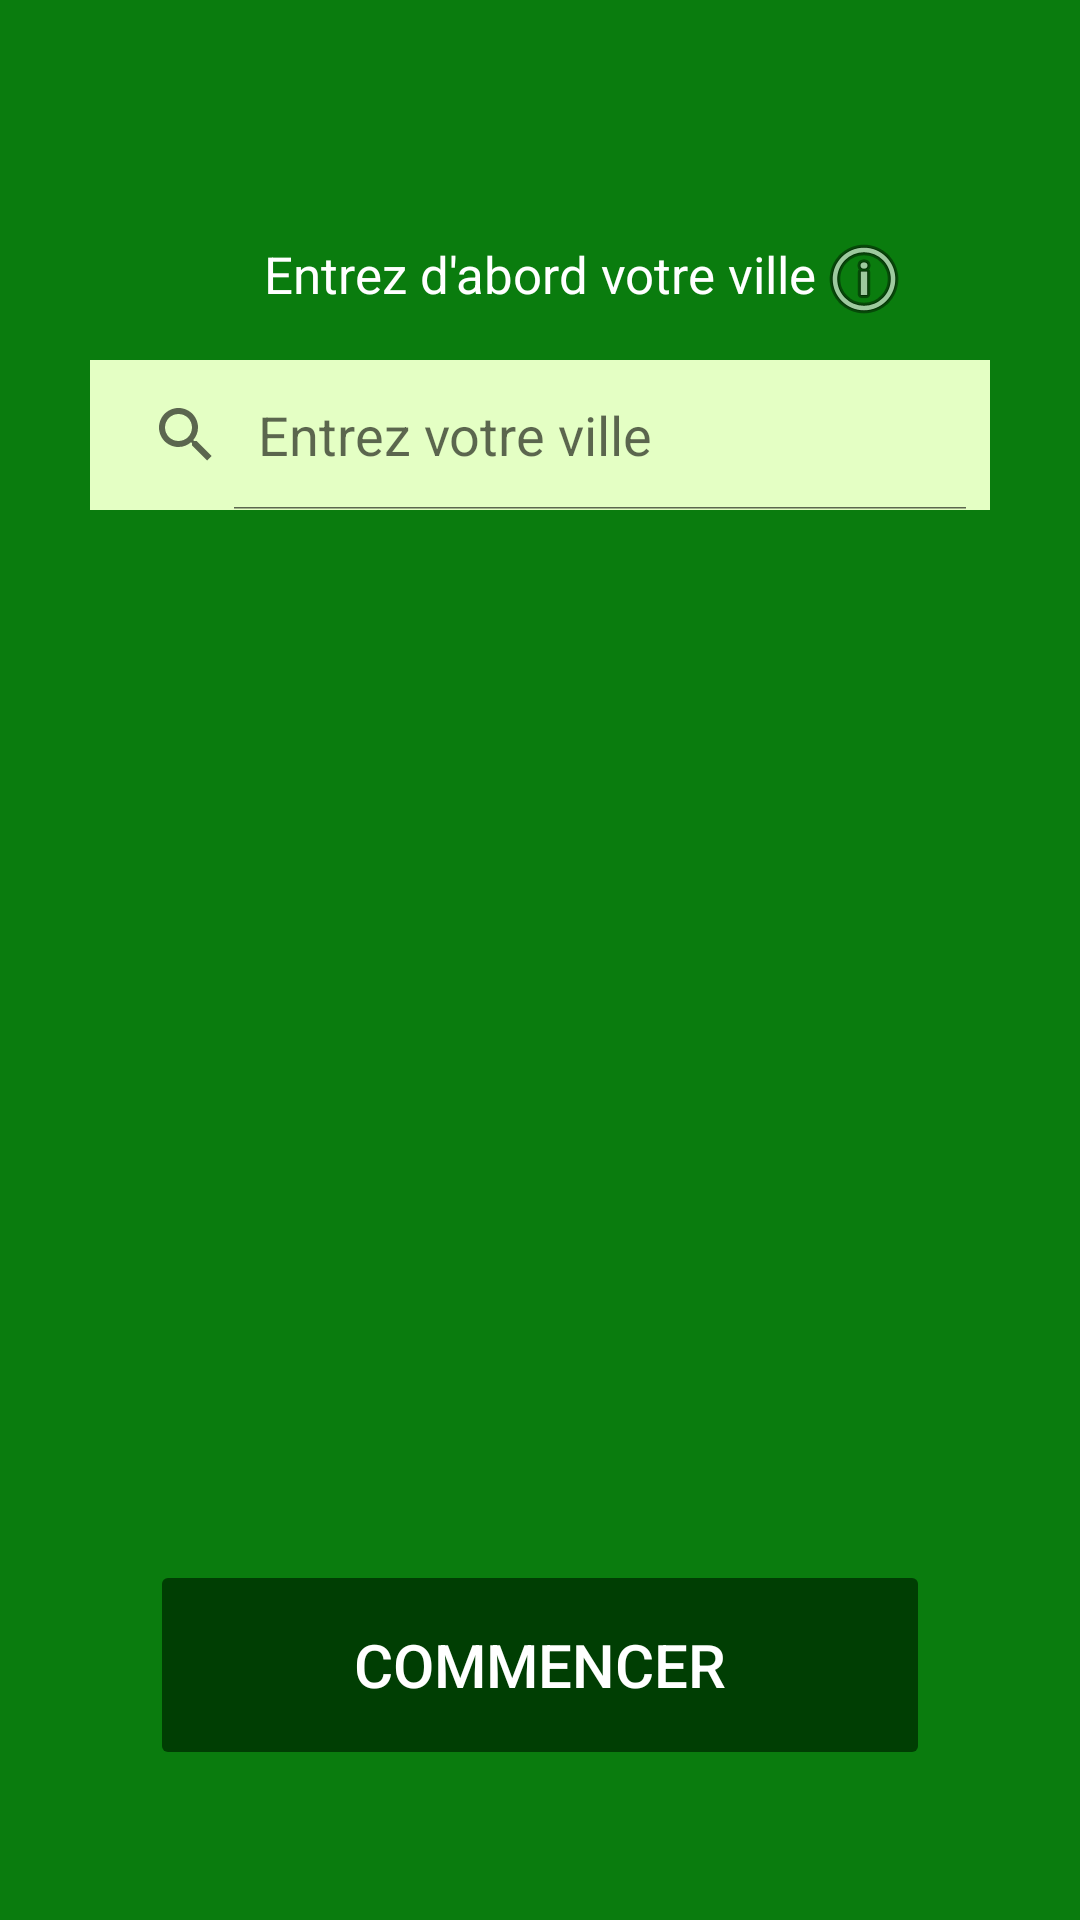

Layout XML and referenced resources for this Android screen:
<!-- AndroidManifest.xml: application theme Theme.Ecobasket -->
<!-- res/layout/activity_main.xml -->
<?xml version="1.0" encoding="utf-8"?>
<androidx.constraintlayout.widget.ConstraintLayout xmlns:android="http://schemas.android.com/apk/res/android"
    xmlns:app="http://schemas.android.com/apk/res-auto"
    xmlns:tools="http://schemas.android.com/tools"
    android:id="@+id/ecran"
    android:layout_width="match_parent"
    android:layout_height="match_parent"
    android:background="#0A7C0E"
    tools:context=".MainActivity">

    <Button
        android:id="@+id/bouton_depart"
        android:layout_width="match_parent"
        android:layout_height="70dp"
        android:text="Commencer"
        android:layout_marginStart="50dp"
        android:layout_marginEnd="50dp"
        android:layout_marginBottom="50dp"
        android:textColor="@color/white"
        android:textSize="20sp"
        android:enabled="false"
        app:backgroundTint="#FF003E03"
        app:layout_constraintBottom_toBottomOf="parent"
        app:layout_constraintLeft_toLeftOf="parent"
        app:layout_constraintRight_toRightOf="parent" />

    <TextView
        android:layout_width="wrap_content"
        android:layout_height="wrap_content"
        android:layout_marginTop="80dp"
        android:text="Entrez d'abord votre ville"
        android:textColor="#ffffff"
        android:textSize="17sp"
        app:layout_constraintLeft_toLeftOf="parent"
        app:layout_constraintRight_toRightOf="parent"
        app:layout_constraintTop_toTopOf="parent" />

    <SearchView
        android:id="@+id/search"
        android:layout_width="300dp"
        android:layout_height="50dp"
        android:layout_marginTop="120dp"
        android:background="#E4FFC4"
        android:iconifiedByDefault="false"
        android:queryHint="Entrez votre ville"
        app:layout_constraintLeft_toLeftOf="parent"
        app:layout_constraintRight_toRightOf="parent"
        app:layout_constraintTop_toTopOf="parent">
    </SearchView>

    <ListView
        android:id="@+id/listview"
        android:layout_width="300dp"
        android:layout_height="wrap_content"
        android:layout_below="@+id/ecran"
        android:layout_marginStart="50dp"
        android:layout_marginBottom="170dp"
        android:layout_marginTop="170dp"
        android:layout_marginEnd="50dp"
        android:background="#CBF699"
        android:visibility="invisible"
        app:layout_constraintLeft_toLeftOf="parent"
        app:layout_constraintRight_toRightOf="parent"
        app:layout_constraintTop_toTopOf="parent" />

    <ImageButton
        android:id="@+id/button_info"
        android:layout_width="wrap_content"
        android:layout_height="wrap_content"
        android:layout_marginTop="77dp"
        android:layout_marginEnd="56dp"
        android:background="#0A7C0E"
        android:src="@android:drawable/ic_menu_info_details"
        app:layout_constraintRight_toRightOf="parent"
        app:layout_constraintTop_toTopOf="parent" />

    <TextView
        android:id="@+id/info_villes"
        android:layout_width="wrap_content"
        android:layout_height="wrap_content"
        android:layout_marginTop="8dp"
        android:layout_marginEnd="105dp"
        android:background="@color/white"
        android:padding="10dp"
        android:text="Seulement les villes de\n30 000 habitants et plus\nsont disponibles"
        android:textColor="#1E4F55"
        android:textSize="15sp"
        android:visibility="invisible"
        app:layout_constraintRight_toRightOf="parent"
        app:layout_constraintTop_toTopOf="parent" />


</androidx.constraintlayout.widget.ConstraintLayout>
<!-- resources referenced by this layout -->
<resources>
  <style name="Theme.Ecobasket" parent="Theme.MaterialComponents.DayNight.DarkActionBar">
          
          <item name="colorPrimary">@color/purple_500</item>
          <item name="colorPrimaryVariant">@color/purple_700</item>
          <item name="colorOnPrimary">@color/white</item>
          
          <item name="colorSecondary">@color/teal_200</item>
          <item name="colorSecondaryVariant">@color/teal_700</item>
          <item name="colorOnSecondary">@color/black</item>
          
          <item name="android:statusBarColor" tools:targetApi="l">?attr/colorPrimaryVariant</item>
          
      </style>
  <!-- not gathered from this repository: default colours our renderer supplied (Android Studio template values) -->
  <color name="purple_500">#FF6200EE</color>
  <color name="purple_700">#FF3700B3</color>
  <color name="teal_200">#FF03DAC5</color>
  <color name="teal_700">#FF018786</color>
  <color name="black">#FF000000</color>
  <color name="white">#FFFFFFFF</color>
</resources>
